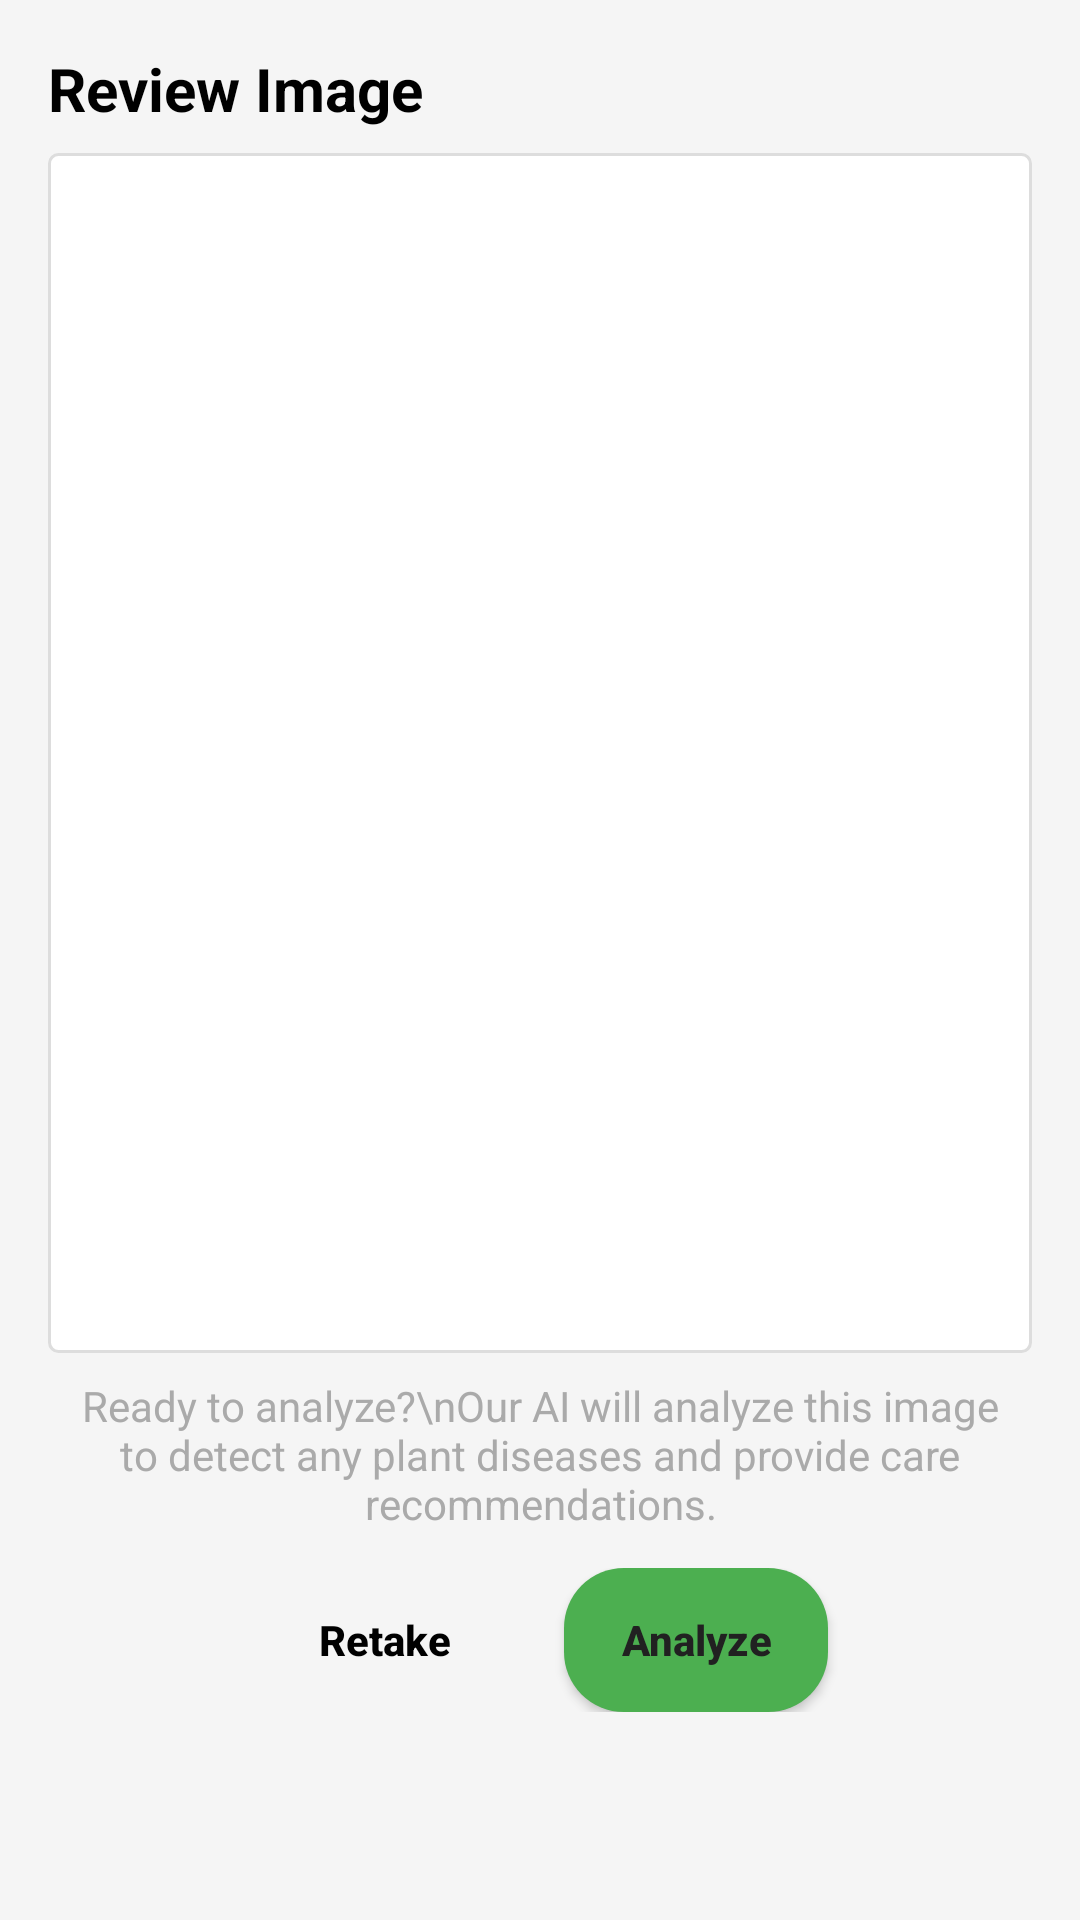

Here is an Android app screen rendered from its layout file. Give the layout XML and the strings, colors and styles it references.
<!-- AndroidManifest.xml: application theme Theme.PlantDiseaseDetection -->
<!-- res/layout/fragment_preview.xml -->
<FrameLayout xmlns:android="http://schemas.android.com/apk/res/android"
    android:layout_width="match_parent"
    android:layout_height="match_parent"
    xmlns:tools="http://schemas.android.com/tools"
    xmlns:app="http://schemas.android.com/apk/res-auto"
    tools:context=".fragments.scan.PreviewFragment">

    <LinearLayout
        android:layout_width="match_parent"
        android:layout_height="match_parent"
        android:orientation="vertical"
        android:layout_gravity="center"
        android:padding="16dp">

        <TextView
            android:id="@+id/preview_title"
            android:layout_width="wrap_content"
            android:layout_height="wrap_content"
            android:text="Review Image"
            android:textColor="@color/black"
            android:textSize="20sp"
            android:textStyle="bold"
            android:layout_gravity="start"
            android:layout_marginBottom="8dp"/>

        <ImageView
            android:id="@+id/preview_image"
            android:layout_width="match_parent"
            android:layout_height="400dp"
            android:scaleType="centerCrop"
            android:background="@drawable/bg_card" />

        <TextView
            android:id="@+id/analyze_hint"

            android:layout_width="match_parent"
            android:layout_height="wrap_content"

            android:text="Ready to analyze?\nOur AI will analyze this image to detect any plant diseases and provide care recommendations."
            android:textColor="@android:color/darker_gray"
            android:textSize="14sp"
            android:layout_marginTop="8dp"
            android:gravity="center" />

        <LinearLayout
            android:orientation="horizontal"
            android:layout_width="match_parent"
            android:layout_height="wrap_content"
            android:gravity="center"
            android:layout_marginTop="12dp">

            <Button
                android:id="@+id/btn_retake"
                android:layout_width="wrap_content"
                android:layout_height="wrap_content"
                android:background="@drawable/bg_btn_cancel"
                app:backgroundTint="@null"
                android:text="Retake"
                android:textStyle="bold"
                android:textColor="@color/black"
                android:textAllCaps="false" />

            <Button
                android:id="@+id/btn_analyze"
                android:layout_width="wrap_content"
                android:layout_height="wrap_content"
                android:background="@drawable/bg_btn_send"
                app:backgroundTint="@null"
                android:text="Analyze"
                android:textStyle="bold"
                android:textAllCaps="false"
                android:layout_marginStart="16dp" />
        </LinearLayout>

    </LinearLayout>


    <FrameLayout
        android:id="@+id/loading_overlay"
        android:layout_width="match_parent"
        android:layout_height="match_parent"
        android:background="#80000000"
        android:visibility="gone">
        <ProgressBar
            android:layout_width="wrap_content"
            android:layout_height="wrap_content"
            android:layout_gravity="center"/>

    </FrameLayout>

</FrameLayout>
<!-- resources referenced by this layout -->
<resources>
  <color name="black">#FF000000</color>
  <!-- drawable bg_btn_send (drawable) -->
  <?xml version="1.0" encoding="utf-8"?>
  <shape xmlns:android="http://schemas.android.com/apk/res/android"
      android:shape="rectangle">
      <solid android:color="@color/green_primary"/>
      <corners android:radius="20dp"/>
  </shape>
  <!-- drawable bg_card (drawable) -->
  <?xml version="1.0" encoding="utf-8"?>
  <shape xmlns:android="http://schemas.android.com/apk/res/android" android:shape="rectangle">
      <corners android:radius="3dp"/>
      <solid android:color="@color/white"/>
      <padding android:left="12dp" android:top="12dp" android:right="12dp" android:bottom="12dp"/>
      <stroke android:width="1dp" android:color="#DDDDDD"/>
  
  </shape>
  <style name="Theme.PlantDiseaseDetection" parent="Base.Theme.PlantDiseaseDetection" />
  <color name="green_primary">#4CAF50</color>
  <color name="white">#FFFFFFFF</color>
  <style name="Base.Theme.PlantDiseaseDetection" parent="Theme.Material3.DayNight.NoActionBar">
          <item name="colorPrimary">@color/green_primary</item>
          <item name="colorPrimaryVariant">@color/green_dark</item>
          <item name="colorOnPrimary">@color/white</item>
          <item name="colorSecondary">@color/brown_accent</item>
          <item name="colorSecondaryVariant">@color/brown_accent</item>
          <item name="colorOnSecondary">@color/white</item>
          <item name="android:statusBarColor">?attr/colorPrimaryVariant</item>
          <item name="android:colorBackground">@color/background_light</item>
          <item name="colorSurface">@color/white</item> <item name="colorOnBackground">@color/text_primary_dark</item>
          <item name="colorOnSurface">@color/text_primary_dark</item>
          <item name="android:textColorPrimary">@color/text_primary_dark</item>
          <item name="android:textColorSecondary">@color/text_secondary_dark</item>
  
      </style>
  <color name="green_dark">#388E3C</color>
  <color name="brown_accent">#8D6E63</color>
  <color name="background_light">#f5f5f5</color>
  <color name="text_primary_dark">#212121</color>
  <color name="text_secondary_dark">#757575</color>
</resources>
